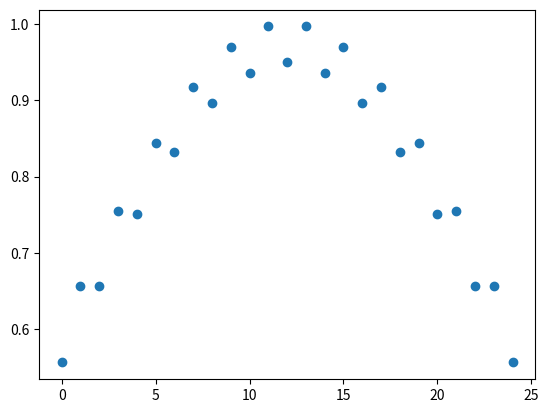

Reproduce this figure in Python. (Note: this script raises an exception after producing the figure.)
import matplotlib.pyplot as plt
import numpy as np


def gaussian(x, mu=0, sig=1):
    return np.exp(-np.power(x - mu, 2.) / (2 * np.power(sig, 2.)))


n = 25
kn = 200
ksize = (n - 1) / (kn - 1)
x = np.arange(n)
y = gaussian(x, mu=n//2, sig=n//2)
y[::2] -= 0.05


def nearestNeighbor():
    arr = []
    for i in range(kn):
        now = i * ksize
        now_x = np.int(now)
        if (now - now_x) < 0.5:
            arr.append(y[now_x])
        else:
            arr.append(y[now_x + 1])
    return arr


def linear():
    arr = []
    pad_y = np.concatenate([y, [y[-1]]])
    for i in range(kn):
        now = i * ksize
        now_x = np.int(now)
        b, a = y[now_x], pad_y[now_x + 1] - y[now_x]
        arr.append(b + a * (now - now_x))
    return arr


def cubic():
    arr = []
    pad_y = np.concatenate([[y[0]], y, [y[-1]] * 4])
    inv_m = np.matrix([[i ** j for j in range(4)] for i in range(4)]) ** -1
    print(inv_m)
    for i in range(kn):
        now = i * ksize + 1
        now_x = np.int(now)
        # set 0 is at now_x -1
        in_arr = np.array([(now - now_x + 1) ** j for j in range(4)])
        ans = (in_arr * inv_m).dot(pad_y[now_x - 1: now_x + 3])[0, 0]
        arr.append(ans)
    return arr


plt.plot(x, y, "o")
# new_y = nearestNeighbor()
# new_y = linear()
new_y = cubic()
plt.plot(np.arange(kn) * ksize, new_y)
plt.show()
